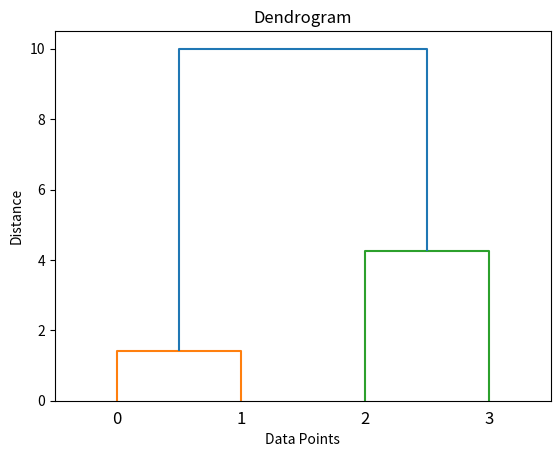

Here is the Python script that generated this plot:
# Step 1: Import libraries
import numpy as np
import matplotlib.pyplot as plt
from scipy.cluster.hierarchy import dendrogram, linkage

# Step 2: Given dataset
X = np.array([
    [1, 2],
    [2, 3],
    [5, 6],
    [8, 9]
])

# Step 3: Apply hierarchical clustering (Ward method)
Z = linkage(X, method='ward')

# Step 4: Plot dendrogram
plt.title("Dendrogram")
plt.xlabel("Data Points")
plt.ylabel("Distance")
dendrogram(Z)
plt.show()
